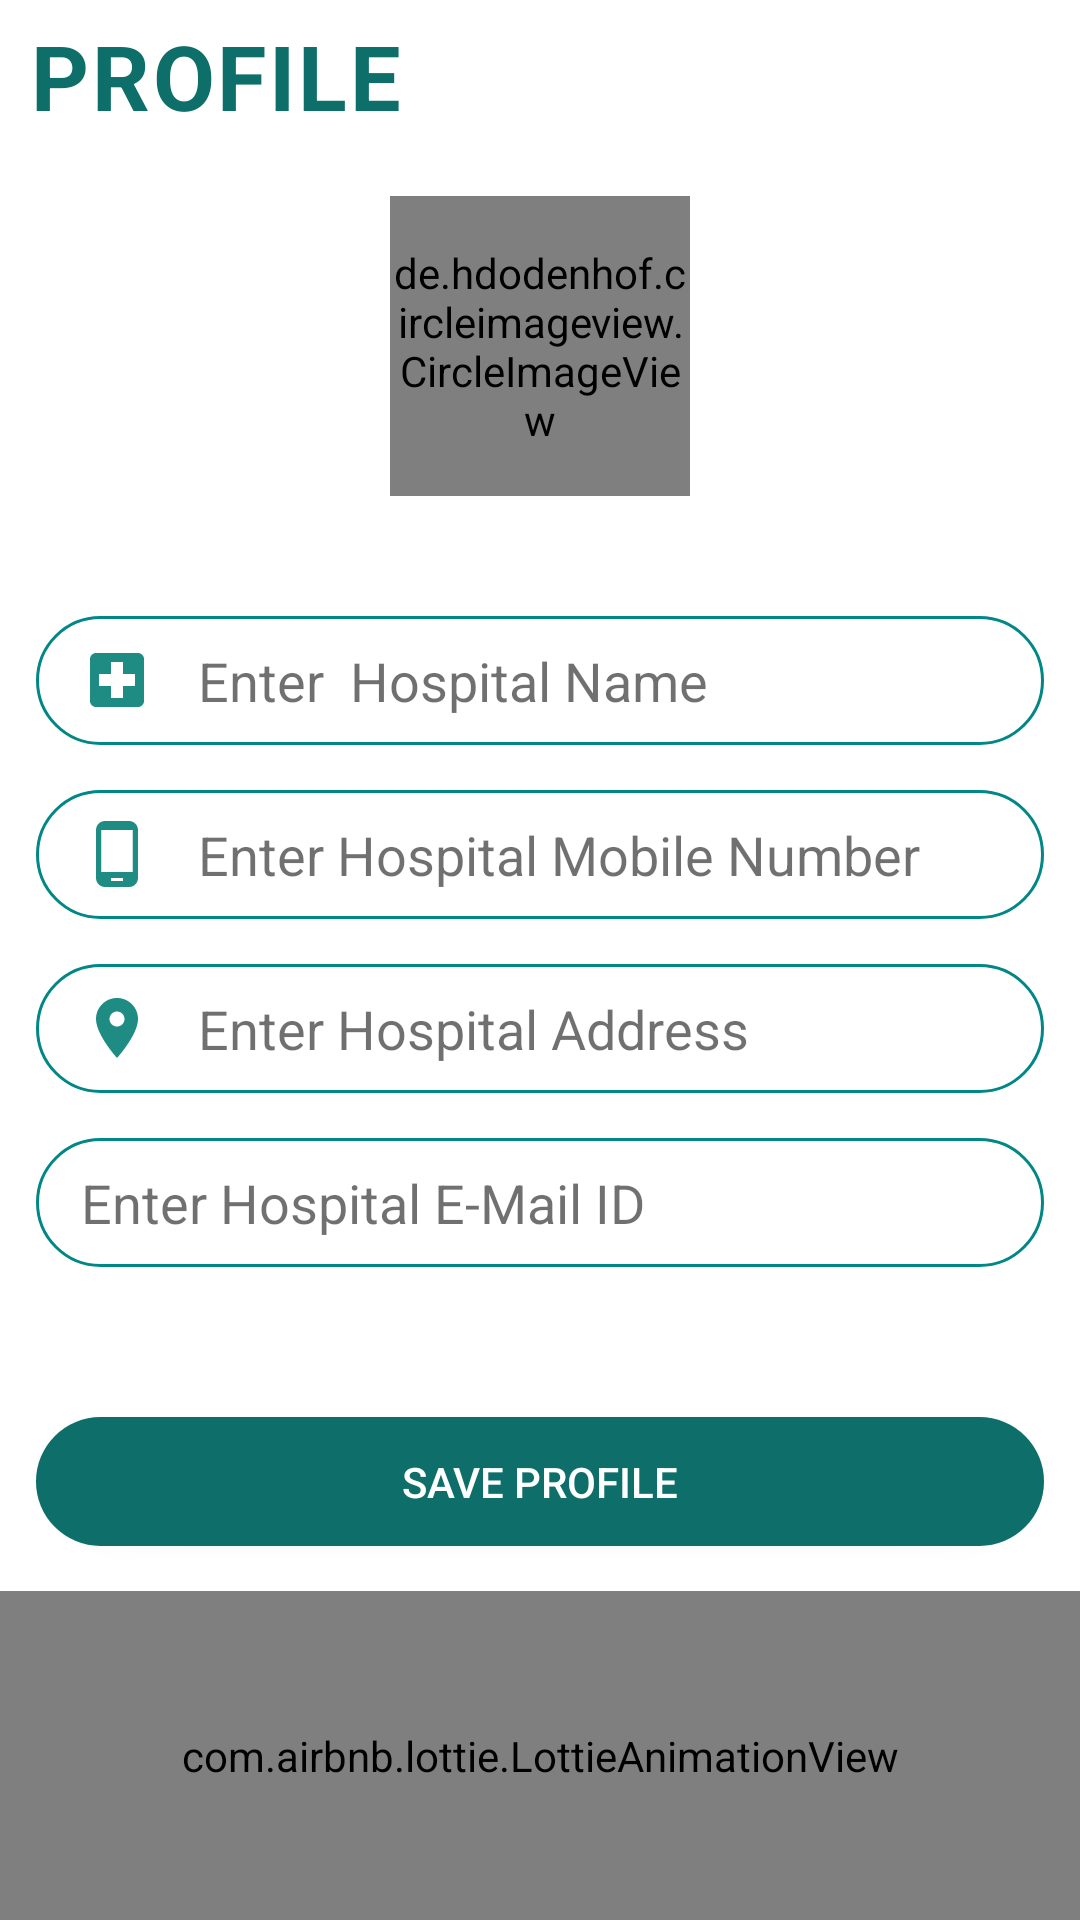

Write the Android layout XML for this screen, with the resource values it uses.
<!-- AndroidManifest.xml: application theme Theme.Design.NoActionBar -->
<!-- res/layout/activity_hospital_profile.xml -->
<?xml version="1.0" encoding="utf-8"?>
<LinearLayout xmlns:android="http://schemas.android.com/apk/res/android"
    xmlns:app="http://schemas.android.com/apk/res-auto"
    xmlns:tools="http://schemas.android.com/tools"
    android:layout_width="match_parent"
    android:layout_height="match_parent"
    android:background="@color/white"
    android:orientation="vertical"
    tools:context="HOSPITAL.HospitalProfile">
    <LinearLayout
        android:layout_width="match_parent"
        android:layout_height="wrap_content"
        android:orientation="horizontal">



        <TextView
            android:layout_width="wrap_content"
            android:layout_height="wrap_content"
            android:layout_marginLeft="10dp"
            android:layout_marginTop="5dp"
            android:letterSpacing="0.03"
            android:text="PROFILE"
            android:textColor="#0d6e6a"
            android:textSize="30sp"
            android:textStyle="bold" />


    </LinearLayout>
    <de.hdodenhof.circleimageview.CircleImageView
        android:id="@+id/profilephoto1"
        android:layout_width="100dp"
        android:layout_gravity="center"
        android:layout_height="100dp"
        android:layout_marginTop="20dp"
        android:src="@drawable/ic_baseline_person_24"
        app:civ_border_color="@color/teal_200"
        app:civ_border_width="2dp">

    </de.hdodenhof.circleimageview.CircleImageView>

    <com.github.ybq.android.spinkit.SpinKitView
        xmlns:app="http://schemas.android.com/apk/res-auto"
        android:id="@+id/progressbar11"
        style="@style/SpinKitView.Large.Circle"
        android:layout_width="50dp"
        android:layout_height="25dp"
        android:layout_gravity="center"
        app:SpinKit_Color="@color/teal_200"
        android:visibility="invisible"/>
    <EditText
        android:id="@+id/username1"
        android:layout_width="336dp"
        android:layout_height="43dp"
        android:layout_gravity="center"
        android:layout_marginStart="25dp"
        android:layout_marginTop="15dp"
        android:layout_marginEnd="25dp"
        android:background="@drawable/round_border"
        android:hint="Enter  Hospital Name"
        android:inputType="text"
        android:focusable="false"
        android:drawableStart="@drawable/ic_baseline_local_hospital_24"
        android:drawablePadding="15dp"
        android:paddingStart="15dp"
        android:textColor="@color/black"
        android:textColorHint="#8F000000" />
    <EditText
        android:id="@+id/usernumber1"
        android:layout_width="336dp"
        android:layout_height="43dp"
        android:layout_gravity="center"
        android:layout_marginStart="25dp"
        android:layout_marginTop="15dp"
        android:layout_marginEnd="25dp"
        android:background="@drawable/round_border"
        android:hint="Enter Hospital Mobile Number"
        android:inputType="phone"
        android:drawableStart="@drawable/ic_baseline_phone_android_24"
        android:drawablePadding="15dp"
        android:paddingStart="15dp"
        android:textColor="@color/black"
        android:textColorHint="#8F000000" />
    <EditText
        android:id="@+id/useraddress1"
        android:layout_width="336dp"
        android:layout_height="43dp"
        android:layout_gravity="center"
        android:layout_marginStart="25dp"
        android:layout_marginTop="15dp"
        android:layout_marginEnd="25dp"
        android:background="@drawable/round_border"
        android:hint="Enter Hospital Address"
        android:inputType="textPostalAddress"
        android:drawableStart="@drawable/ic_baseline_location_on_24"
        android:drawablePadding="15dp"
        android:paddingStart="15dp"
        android:textColor="@color/black"
        android:textColorHint="#8F000000" />
    <EditText
        android:id="@+id/usermail1"
        android:layout_width="336dp"
        android:layout_height="43dp"
        android:layout_gravity="center"
        android:layout_marginStart="25dp"
        android:layout_marginTop="15dp"
        android:layout_marginEnd="25dp"
        android:focusable="false"
        android:background="@drawable/round_border"
        android:hint="Enter Hospital E-Mail ID"
        android:inputType="textEmailAddress"
        android:drawableStart="@drawable/ic_baseline_email_24"
        android:drawablePadding="15dp"
        android:paddingStart="15dp"
        android:textColor="@color/black"
        android:textColorHint="#8F000000" />
    <Button
        android:id="@+id/profile1"
        android:layout_width="336dp"
        android:layout_height="43dp"
        android:layout_gravity="center"
        android:layout_marginTop="50dp"
        android:background="@drawable/buttonbackground"
        android:text="Save Profile"
        android:textColor="#fff" />





    <com.airbnb.lottie.LottieAnimationView
        android:layout_width="match_parent"
        android:layout_height="match_parent"
        android:layout_marginTop="15dp"
        app:lottie_fileName="health.json"
        app:lottie_autoPlay="true"
        app:lottie_loop="true"/>



</LinearLayout>
<!-- resources referenced by this layout -->
<resources>
  <color name="black">#FF000000</color>
  <color name="teal_200">#FF03DAC5</color>
  <color name="white">#FFFFFFFF</color>
  <!-- drawable buttonbackground (drawable) -->
  <?xml version="1.0" encoding="utf-8"?>
  <selector xmlns:android="http://schemas.android.com/apk/res/android">
      <item android:state_pressed="true">
          <shape android:shape="rectangle">
              <solid android:color="@color/StatePressed"/>
              <corners android:radius="40dp"/>
          </shape>
      </item>
      <item android:state_enabled="true">
          <shape android:shape="rectangle">
              <solid android:color="@color/StateEnabled"/>
              <corners android:radius="40dp"/>
          </shape>
      </item>
      <item android:state_enabled="false">
          <shape android:shape="rectangle">
              <solid android:color="@color/disabled"/>
              <corners android:radius="40dp"/>
          </shape>
      </item>
  
  
  
  
  
  
  </selector>
  <!-- drawable ic_baseline_local_hospital_24 (drawable) -->
  <vector android:height="24dp" android:tint="#1F8C83"
      android:viewportHeight="24" android:viewportWidth="24"
      android:width="24dp" xmlns:android="http://schemas.android.com/apk/res/android">
      <path android:fillColor="@android:color/white" android:pathData="M19,3L5,3c-1.1,0 -1.99,0.9 -1.99,2L3,19c0,1.1 0.9,2 2,2h14c1.1,0 2,-0.9 2,-2L21,5c0,-1.1 -0.9,-2 -2,-2zM18,14h-4v4h-4v-4L6,14v-4h4L10,6h4v4h4v4z"/>
  </vector>
  <!-- drawable ic_baseline_location_on_24 (drawable) -->
  <vector android:height="24dp" android:tint="#1F8C83"
      android:viewportHeight="24" android:viewportWidth="24"
      android:width="24dp" xmlns:android="http://schemas.android.com/apk/res/android">
      <path android:fillColor="@android:color/white" android:pathData="M12,2C8.13,2 5,5.13 5,9c0,5.25 7,13 7,13s7,-7.75 7,-13c0,-3.87 -3.13,-7 -7,-7zM12,11.5c-1.38,0 -2.5,-1.12 -2.5,-2.5s1.12,-2.5 2.5,-2.5 2.5,1.12 2.5,2.5 -1.12,2.5 -2.5,2.5z"/>
  </vector>
  <!-- drawable ic_baseline_person_24 (drawable) -->
  <vector android:height="24dp" android:tint="#1F8C83"
      android:viewportHeight="24" android:viewportWidth="24"
      android:width="24dp" xmlns:android="http://schemas.android.com/apk/res/android">
      <path android:fillColor="@android:color/white" android:pathData="M12,12c2.21,0 4,-1.79 4,-4s-1.79,-4 -4,-4 -4,1.79 -4,4 1.79,4 4,4zM12,14c-2.67,0 -8,1.34 -8,4v2h16v-2c0,-2.66 -5.33,-4 -8,-4z"/>
  </vector>
  <!-- drawable ic_baseline_phone_android_24 (drawable) -->
  <vector android:height="24dp" android:tint="#1F8C83"
      android:viewportHeight="24" android:viewportWidth="24"
      android:width="24dp" xmlns:android="http://schemas.android.com/apk/res/android">
      <path android:fillColor="@android:color/white" android:pathData="M16,1L8,1C6.34,1 5,2.34 5,4v16c0,1.66 1.34,3 3,3h8c1.66,0 3,-1.34 3,-3L19,4c0,-1.66 -1.34,-3 -3,-3zM14,21h-4v-1h4v1zM17.25,18L6.75,18L6.75,4h10.5v14z"/>
  </vector>
  <!-- drawable round_border (drawable) -->
  <?xml version="1.0" encoding="utf-8"?>
  <shape android:shape="rectangle" xmlns:android="http://schemas.android.com/apk/res/android">
      <stroke android:color="@color/teal_700"
          android:width="1dp"/>
      <corners android:radius="100dp"/>
  
  </shape>
  <color name="StatePressed">#009688</color>
  <color name="StateEnabled">#0d6e6a</color>
  <color name="disabled">#536872</color>
  <color name="teal_700">#FF018786</color>
</resources>
